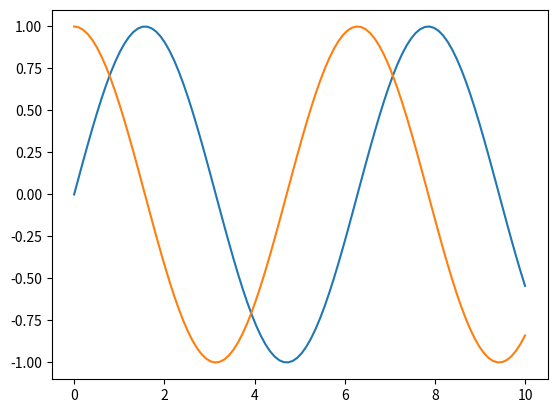
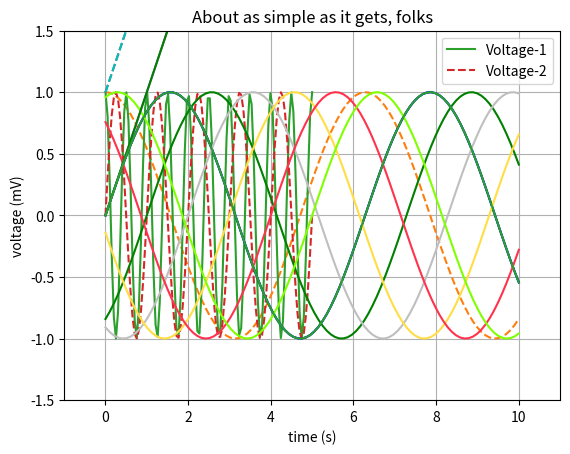
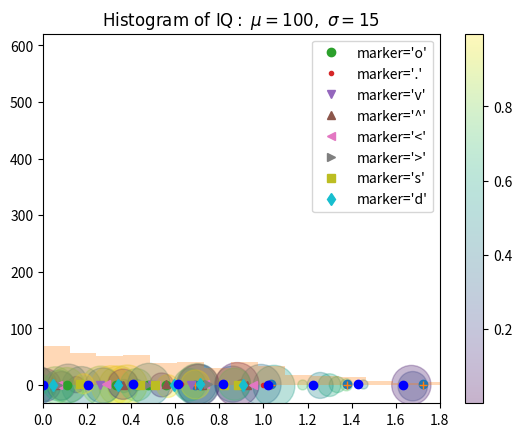

The matplotlib source for these figures, in order: (Note: this script raises an exception after producing the figures.)
%matplotlib inline
import numpy as np
# common matplotlib shorthands
import matplotlib as mpl
import matplotlib.pyplot as plt
x = np.linspace(0, 10, 100)

fig = plt.figure()
plt.plot(x, np.sin(x))
plt.plot(x, np.cos(x))

x = np.linspace(0, 10, 100)
fig = plt.figure() # get handle to matplotlib figure first
plt.plot(x, np.sin(x),'-')
plt.plot(x, np.cos(x),'--')
fig.savefig('my_figure.png') # call save method for this figure

!ls -l my_figure.png # check it got actually created

t = np.linspace(0, 5, 100)
v1 = np.cos(2*2*np.pi*t)
v2 = np.sin(2*np.pi*t)

plt.plot(t, v1,'-',label='Voltage-1')
plt.plot(t, v2,'--',label='Voltage-2')

plt.xlabel('time (s)') # x-axis
plt.ylabel('voltage (mV)')# y-axis
plt.title('About as simple as it gets, folks') # title header
plt.grid(True)
plt.legend();

plt.plot(x, np.sin(x - 0), color='blue')        # specify color by name
plt.plot(x, np.sin(x - 1), color='g')           # short color code (rgbcmyk)
plt.plot(x, np.sin(x - 2), color='0.75')        # Grayscale between 0 and 1
plt.plot(x, np.sin(x - 3), color='#FFDD44')     # Hex code (RRGGBB from 00 to FF)
plt.plot(x, np.sin(x - 4), color=(1.0,0.2,0.3)) # RGB tuple, values 0 to 1
plt.plot(x, np.sin(x - 5), color='chartreuse'); # all HTML color names supported

plt.plot(x, x + 0, linestyle='solid')
plt.plot(x, x + 1, linestyle='dashed')
plt.plot(x, x + 2, linestyle='dashdot')
plt.plot(x, x + 3, linestyle='dotted');

# For short, you can use the following codes:
plt.plot(x, x + 4, linestyle='-')  # solid
plt.plot(x, x + 5, linestyle='--') # dashed
plt.plot(x, x + 6, linestyle='-.') # dashdot
plt.plot(x, x + 7, linestyle=':');  # dotted

# compact combined form ...
plt.plot(x, x + 0, '-g')  # solid green
plt.plot(x, x + 1, '--c') # dashed cyan
plt.plot(x, x + 2, '-.k') # dashdot black
plt.plot(x, x + 3, ':r');  # dotted red

plt.plot(x, np.sin(x))
plt.axis([-1, 11, -1.5, 1.5]); # just a list with xmin, xmax, ymin, ymax

x = np.linspace(0, 10, 30)
fig = plt.figure() # get handle to matplotlib figure first
plt.plot(x, np.sin(x),'o')
plt.plot(x, np.cos(x),'+');

# marker demo
# plot 5 random x,y pairs for each std marker type
#
for marker in ['o', '.', 'v', '^', '<', '>', 's', 'd']:
    plt.plot(np.random.random(5), np.random.random(5), marker,
             label="marker='{0}'".format(marker))
plt.legend(numpoints=1)
plt.xlim(0, 1.8);

x = np.random.randn(100) # gauss rnd
y = np.random.randn(100)
colors = np.random.random(100) # uniform rand
sizes = 1000 * np.random.random(100)

plt.scatter(x, y, c=colors, s=sizes, alpha=0.3,
            cmap='viridis')
plt.colorbar();  # show color scale

x = np.linspace(0, 10, 50)
y = np.sin(x) + 0.7 * np.random.randn(50)

plt.errorbar(x, y, 0.7, fmt='ob'); # fixed error in y, can also be array

# simple 1d histogram
#
mu, sigma = 100, 15
x = np.random.normal(mu,sigma,10000)

# the histogram of the data
plt.hist(x, 50) # args: array to fill, num-bins

plt.title(r'$\mathrm{Histogram\ of\ IQ:}\ \mu=100,\ \sigma=15$'); # Latex syntax for math


# demonstrate overlaying several histos
x1 = np.random.normal(0, 0.8, 1000)
x2 = np.random.normal(-2, 1, 1000)
x3 = np.random.normal(3, 2, 1000)

# Options: normed=True -- normalized to 1
# alpha=0.3 -- transparency of fill
# histtype='stepfilled' -- only filled bar, no line in between
kwargs = dict(histtype='stepfilled', alpha=0.3, normed=True, bins=40)

plt.hist(x1, **kwargs)
plt.hist(x2, **kwargs)
plt.hist(x3, **kwargs);

mean =[0, 0]
cov = [[1, 1], [1, 2]]
x, y = np.random.multivariate_normal(mean, cov, 10000).T # generate correlated random points
plt.plot(x,y,'.');

plt.hist2d(x, y, bins=30, cmap='Blues')
cb = plt.colorbar()
cb.set_label('counts in bin')

import matplotlib.image as mpimg
import matplotlib.pyplot as plt

myimg=mpimg.imread("http://www-static.etp.physik.uni-muenchen.de/kurs/Computing/data/greta.png")

# stored as numpy martrix
print(myimg.shape, myimg.dtype)

myimg.dtype

# display image
fig=plt.figure(figsize=(8,8))
plt.imshow(myimg,cmap="gray",aspect=1)

